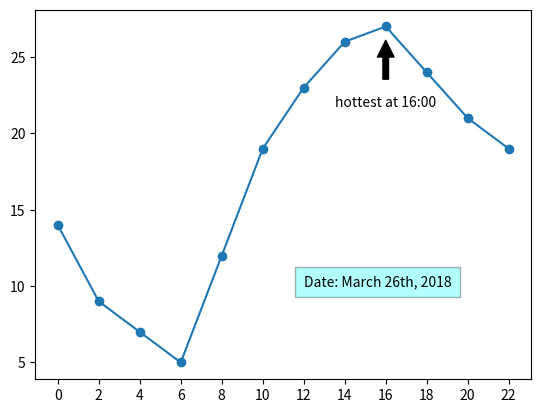

Python code for this plot:
import matplotlib.pyplot as plt #画图
import numpy as np # 用来计算，模拟一些数

fig,axes = plt.subplots()
axes.plot(np.arange(0,24,2),[14,9,7,5,12,19,23,26,27,24,21,19],'-o')
axes.set_xticks(np.arange(0,24,2))
axes.annotate('hottest at 16:00',# 文本
              xy=(16,27), #箭头指向的方向
              xytext=(16,22),#文本未知
              arrowprops=dict(facecolor='black',shrink=0.2),#箭头属性
              ha='center', #水平居中
              va='center' # 垂直居中
              )
axes.text(12, #文本的x坐标
          10, #文本的y坐标
          'Date: March 26th, 2018',
         bbox={'facecolor':'cyan','alpha':0.3,'pad':6})

plt.show()
